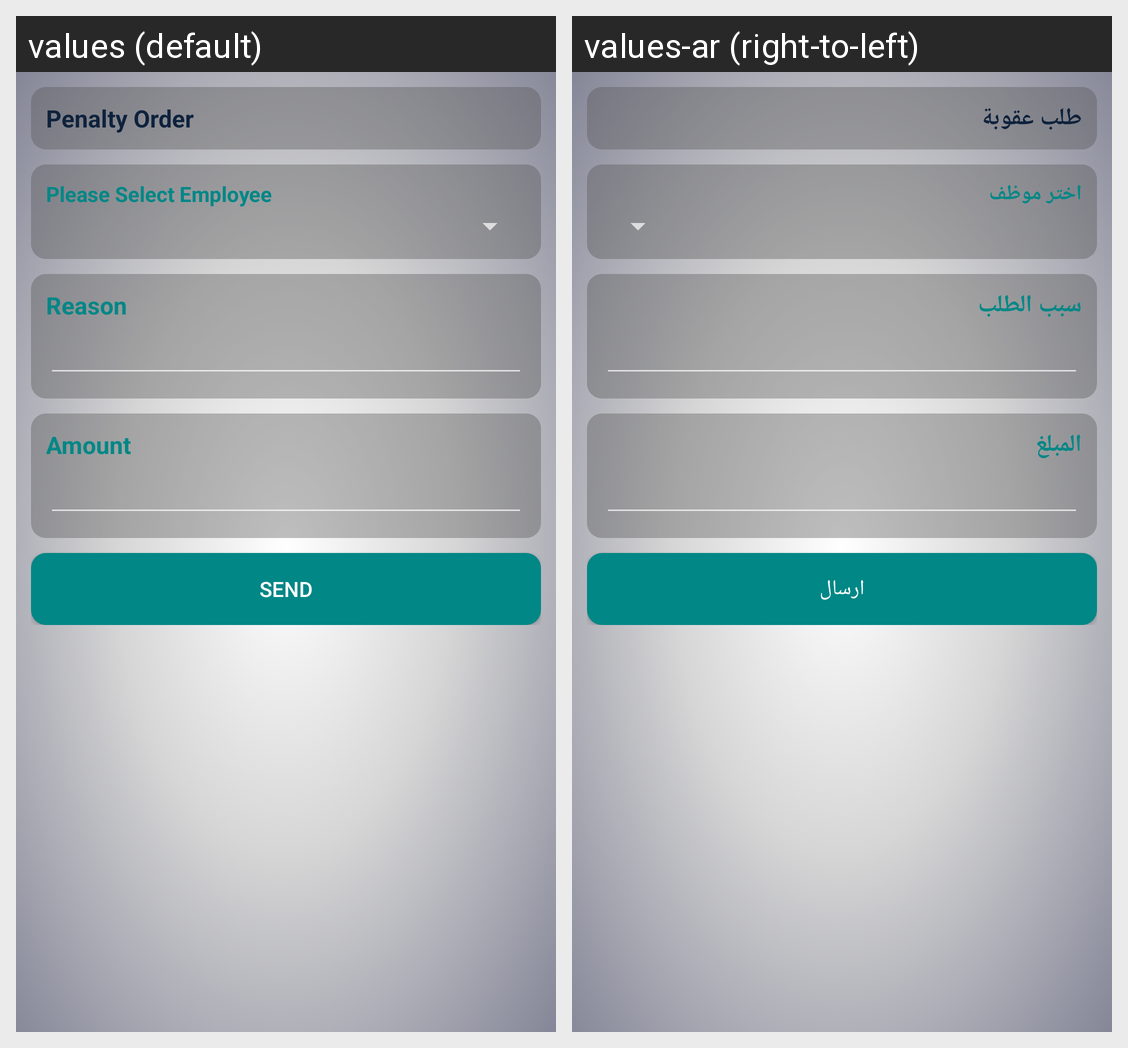

Locale-by-locale string values for the Android screen shown in this grid:
Android screen res/layout/activity_punishment.xml rendered under 2 locales, left to right: values (default), values-ar (right-to-left). Device: Nexus 5 (rendered at 1080×1920; each locale shown at half size, 540×960, under a caption strip naming it); theme Theme.AppCompat.
Strings drawn on this screen, with the default value and each locale's value (text and hints the layout hard-codes, and strings that could not be matched under every locale, appear in the picture but are not listed):

Punishment
  values: Penalty Order
  values-ar: طلب عقوبة

pleaseSelectEmployee
  values: Please Select Employee
  values-ar: اختر موظف

requestReason
  values: Reason
  values-ar: سبب الطلب

amount
  values: Amount
  values-ar: المبلغ

send
  values: Send
  values-ar: ارسال
